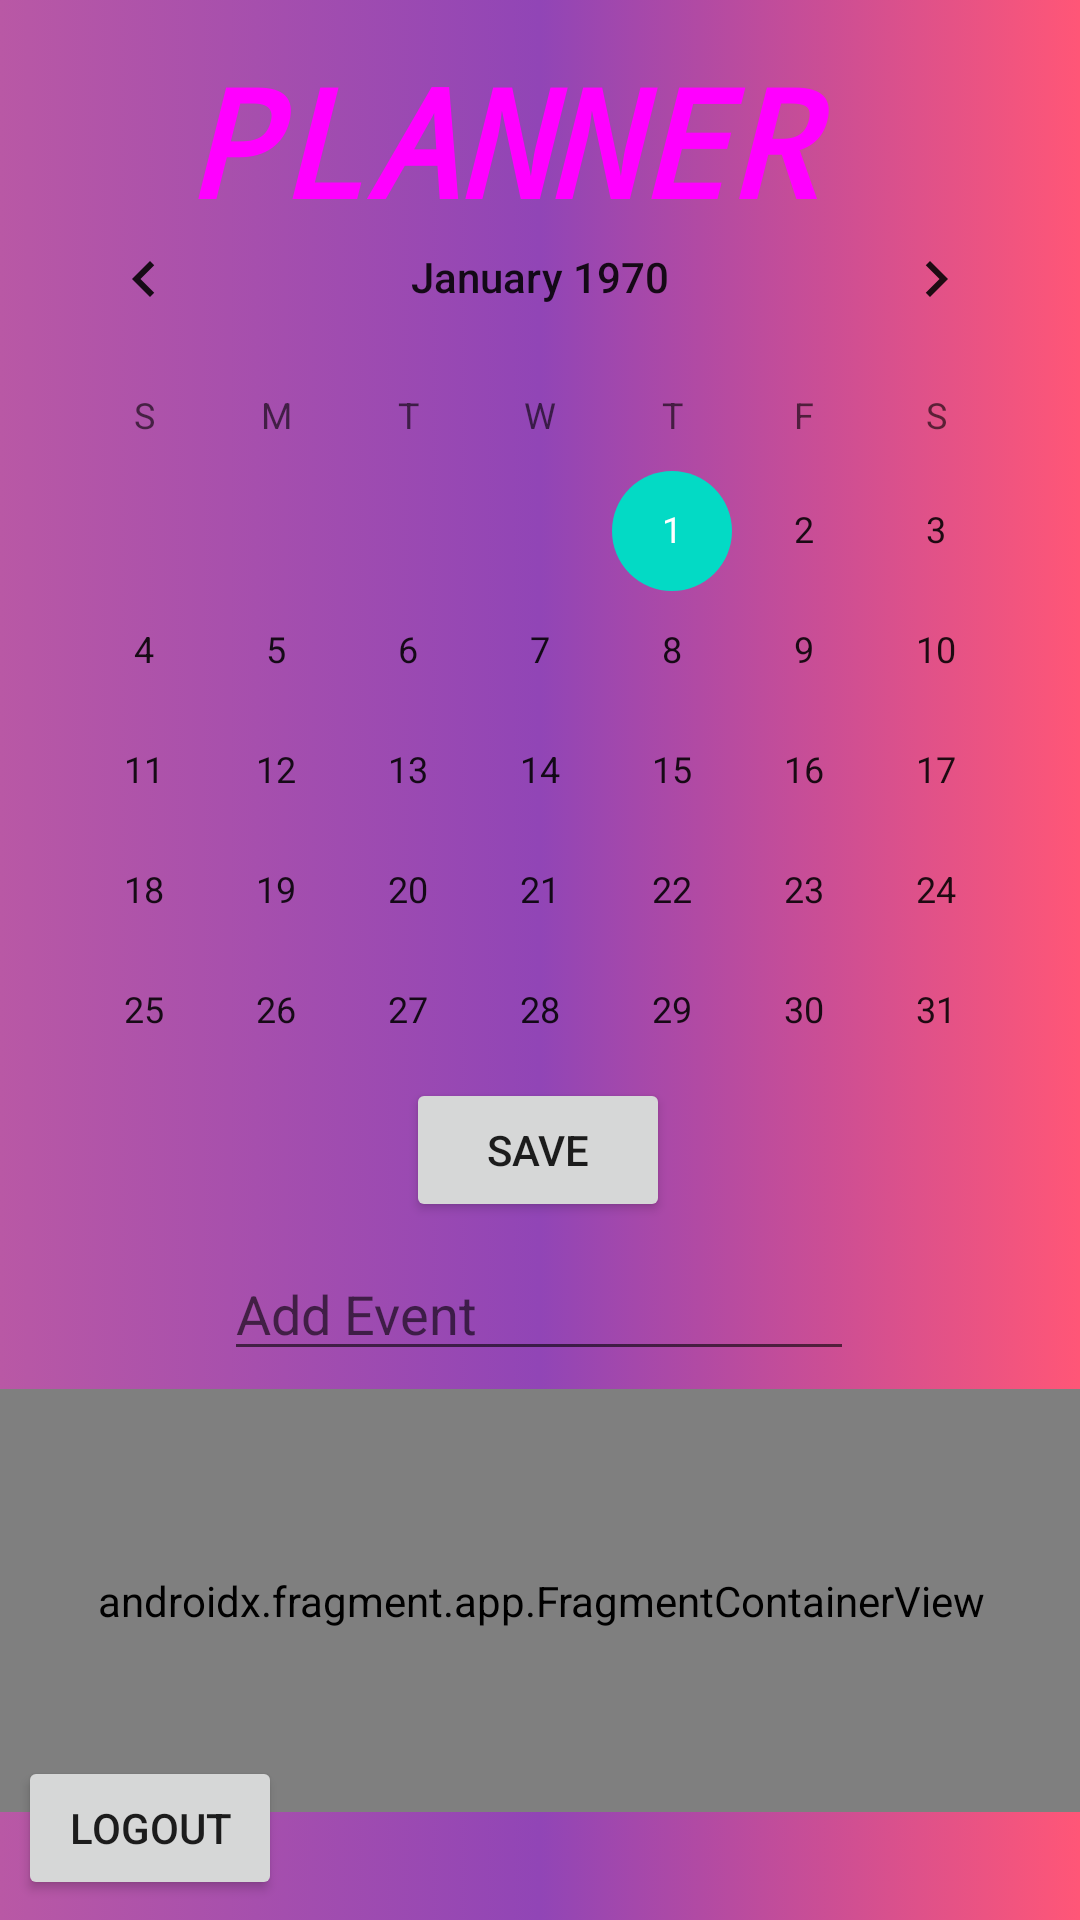

The Android layout XML behind this screen, and the referenced resources:
<!-- AndroidManifest.xml: application theme Theme.Calander -->
<!-- res/layout/calander.xml -->
<?xml version="1.0" encoding="utf-8"?>
<androidx.constraintlayout.widget.ConstraintLayout xmlns:android="http://schemas.android.com/apk/res/android"
    xmlns:app="http://schemas.android.com/apk/res-auto"
    xmlns:tools="http://schemas.android.com/tools"
    android:layout_width="match_parent"
    android:layout_height="match_parent"
    tools:context=".Calander"
    android:background="@drawable/gradient_background">

    <TextView
        android:id="@+id/banner"
        android:layout_width="279dp"
        android:layout_height="61dp"
        android:fontFamily="monospace"
        android:text="Planner"
        android:textAllCaps="true"
        android:textColor="@drawable/gradient_background"
        android:textSize="50sp"
        android:textStyle="bold|italic"
        app:layout_constraintBottom_toBottomOf="parent"
        app:layout_constraintEnd_toEndOf="parent"
        app:layout_constraintHorizontal_bias="0.765"
        app:layout_constraintStart_toStartOf="parent"
        app:layout_constraintTop_toTopOf="parent"
        app:layout_constraintVertical_bias="0.023" />

    <CalendarView
        android:id="@+id/calendarView2"
        android:layout_width="wrap_content"
        android:layout_height="wrap_content"
        app:layout_constraintBottom_toBottomOf="parent"
        app:layout_constraintEnd_toEndOf="parent"
        app:layout_constraintHorizontal_bias="0.491"
        app:layout_constraintStart_toStartOf="parent"
        app:layout_constraintTop_toTopOf="parent"
        app:layout_constraintVertical_bias="0.195" />

    <Button
        android:id="@+id/button"
        android:layout_width="wrap_content"
        android:layout_height="wrap_content"
        android:onClick="onClick"
        android:text="@string/save"
        app:icon="@drawable/ic_action_name"
        app:layout_constraintBottom_toBottomOf="parent"
        app:layout_constraintEnd_toEndOf="parent"
        app:layout_constraintHorizontal_bias="0.498"
        app:layout_constraintStart_toStartOf="parent"
        app:layout_constraintTop_toTopOf="parent"
        app:layout_constraintVertical_bias="0.607" />

    <EditText
        android:id="@+id/AddEvent"
        android:layout_width="wrap_content"
        android:layout_height="wrap_content"
        android:autofillHints=""
        android:ems="10"
        android:hint="Add Event"
        android:inputType="textPersonName"
        app:layout_constraintBottom_toBottomOf="parent"
        app:layout_constraintEnd_toEndOf="parent"
        app:layout_constraintHorizontal_bias="0.497"
        app:layout_constraintStart_toStartOf="parent"
        app:layout_constraintTop_toBottomOf="@+id/button"
        app:layout_constraintVertical_bias="0.044" />

    <Button
        android:id="@+id/signOut"
        android:layout_width="wrap_content"
        android:layout_height="wrap_content"
        android:text="Logout"
        app:layout_constraintBottom_toBottomOf="parent"
        app:layout_constraintEnd_toEndOf="parent"
        app:layout_constraintHorizontal_bias="0.022"
        app:layout_constraintStart_toStartOf="parent"
        app:layout_constraintTop_toTopOf="parent"
        app:layout_constraintVertical_bias="0.989" />

    <TextView
        android:id="@+id/greeting"
        android:layout_width="wrap_content"
        android:layout_height="wrap_content"
        android:text=""
        app:layout_constraintBottom_toBottomOf="parent"
        app:layout_constraintEnd_toEndOf="parent"
        app:layout_constraintHorizontal_bias="0.019"
        app:layout_constraintStart_toStartOf="parent"
        app:layout_constraintTop_toTopOf="parent"
        app:layout_constraintVertical_bias="0.051" />

    <androidx.fragment.app.FragmentContainerView
        android:id="@+id/fragment_container"
        android:name="com.example.calander.EventList"
        android:layout_width="381dp"
        android:layout_height="141dp"
        android:tag="fragment"
        app:layout_constraintBottom_toBottomOf="parent"
        app:layout_constraintEnd_toEndOf="parent"
        app:layout_constraintHorizontal_bias="0.496"
        app:layout_constraintStart_toStartOf="parent"
        app:layout_constraintTop_toBottomOf="@+id/AddEvent"
        app:layout_constraintVertical_bias="0.144" />


</androidx.constraintlayout.widget.ConstraintLayout>
<!-- resources referenced by this layout -->
<resources>
  <!-- drawable gradient_background (drawable) -->
  <?xml version="1.0" encoding="utf-8"?>
  <selector xmlns:android="http://schemas.android.com/apk/res/android">
      <item>
          <shape>
              <gradient
                  android:startColor="#B958A5"
                  android:centerColor="#9145B6"
                  android:endColor="#FF5677"
                  android:type="linear" />
          </shape>
      </item>
  </selector>
  <string name="save">Save</string>
  <style name="Theme.Calander" parent="Theme.MaterialComponents.Light">
          
          <item name="colorPrimary">@color/purple_500</item>
          <item name="colorPrimaryVariant">@color/purple_700</item>
          <item name="colorOnPrimary">@color/white</item>
          
          <item name="colorSecondary">@color/teal_200</item>
          <item name="colorSecondaryVariant">@color/teal_700</item>
          <item name="colorOnSecondary">@color/black</item>
          
          <item name="android:statusBarColor" tools:targetApi="l">?attr/colorPrimaryVariant</item>
  
          
      </style>
  <!-- not gathered from this repository: default colours our renderer supplied (Android Studio template values) -->
  <color name="purple_500">#FF6200EE</color>
  <color name="purple_700">#FF3700B3</color>
  <color name="teal_200">#FF03DAC5</color>
  <color name="teal_700">#FF018786</color>
  <color name="black">#FF000000</color>
  <color name="white">#FFFFFFFF</color>
</resources>
